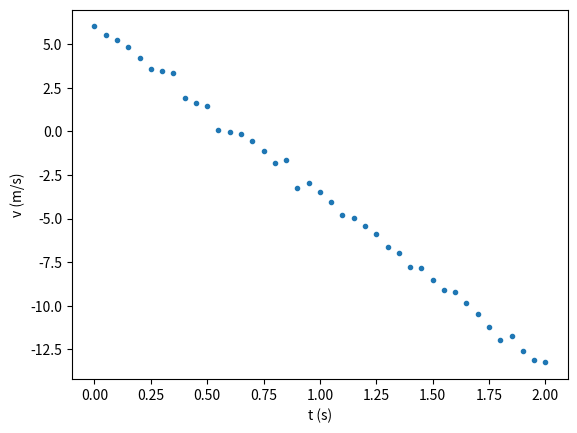

Here is the Python script that generated this plot:
%matplotlib inline
import numpy as np
import matplotlib.pyplot as plt
import pandas as pd

# your code here


# your code here

plt.xlabel('$x$')
plt.ylabel('$g(x)$')
plt.show()

# your code here


# your code here


# your code here


# your code here


# your code here


# your code here


t = np.arange(0, 2.05, 0.05)
v = 6.2 - 9.8 * t + np.random.normal(0, 0.3, len(t))
data = pd.DataFrame({'t':t, 'v':v})

plt.plot(data.t, data.v, '.')
plt.xlabel("t (s)")
plt.ylabel("v (m/s)")
plt.show()

# your code here


# your code here


# your code here


# your code here


# your code here


# your code here
